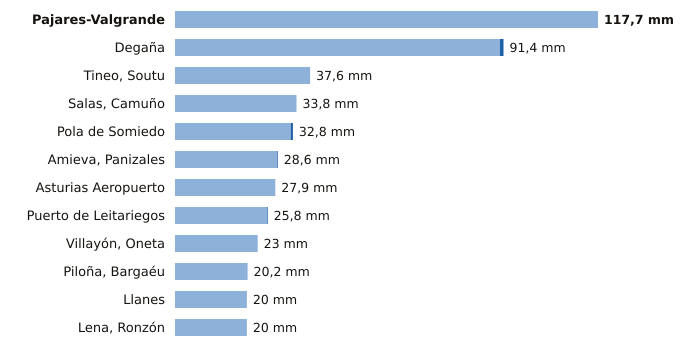

Values plotted in this chart, from the file beside it:
estacion, provincia, indicativo, mm_6_dias_anteriores, mm_hoy, mm_7_dias, horas_de_hoy
Pajares-Valgrande, Asturias, 1221D, 117.7, 0.0, 117.7, 2
Degaña, Asturias, 1302F, 90.4, 1.0, 91.4, 1
Tineo, Soutu, Asturias, 1272B, 37.6, 0.0, 37.6, 2
Salas, Camuño, Asturias, 1279X, 33.8, 0.0, 33.8, 1
Pola de Somiedo, Asturias, 1276F, 32.2, 0.6, 32.8, 2
Amieva, Panizales, Asturias, 1186P, 28.4, 0.2, 28.6, 1
Asturias Aeropuerto, Asturias, 1212E, 27.9, 0.0, 27.9, 2
Puerto de Leitariegos, Asturias, 1542, 25.6, 0.2, 25.8, 2
Villayón, Oneta, Asturias, 1327A, 23.0, 0.0, 23.0, 2
Piloña, Bargaéu, Asturias, 1199X, 20.2, 0.0, 20.2, 1
Llanes, Asturias, 1183X, 20.0, 0.0, 20.0, 2
Lena, Ronzón, Asturias, 1223P, 20.0, 0.0, 20.0, 1
